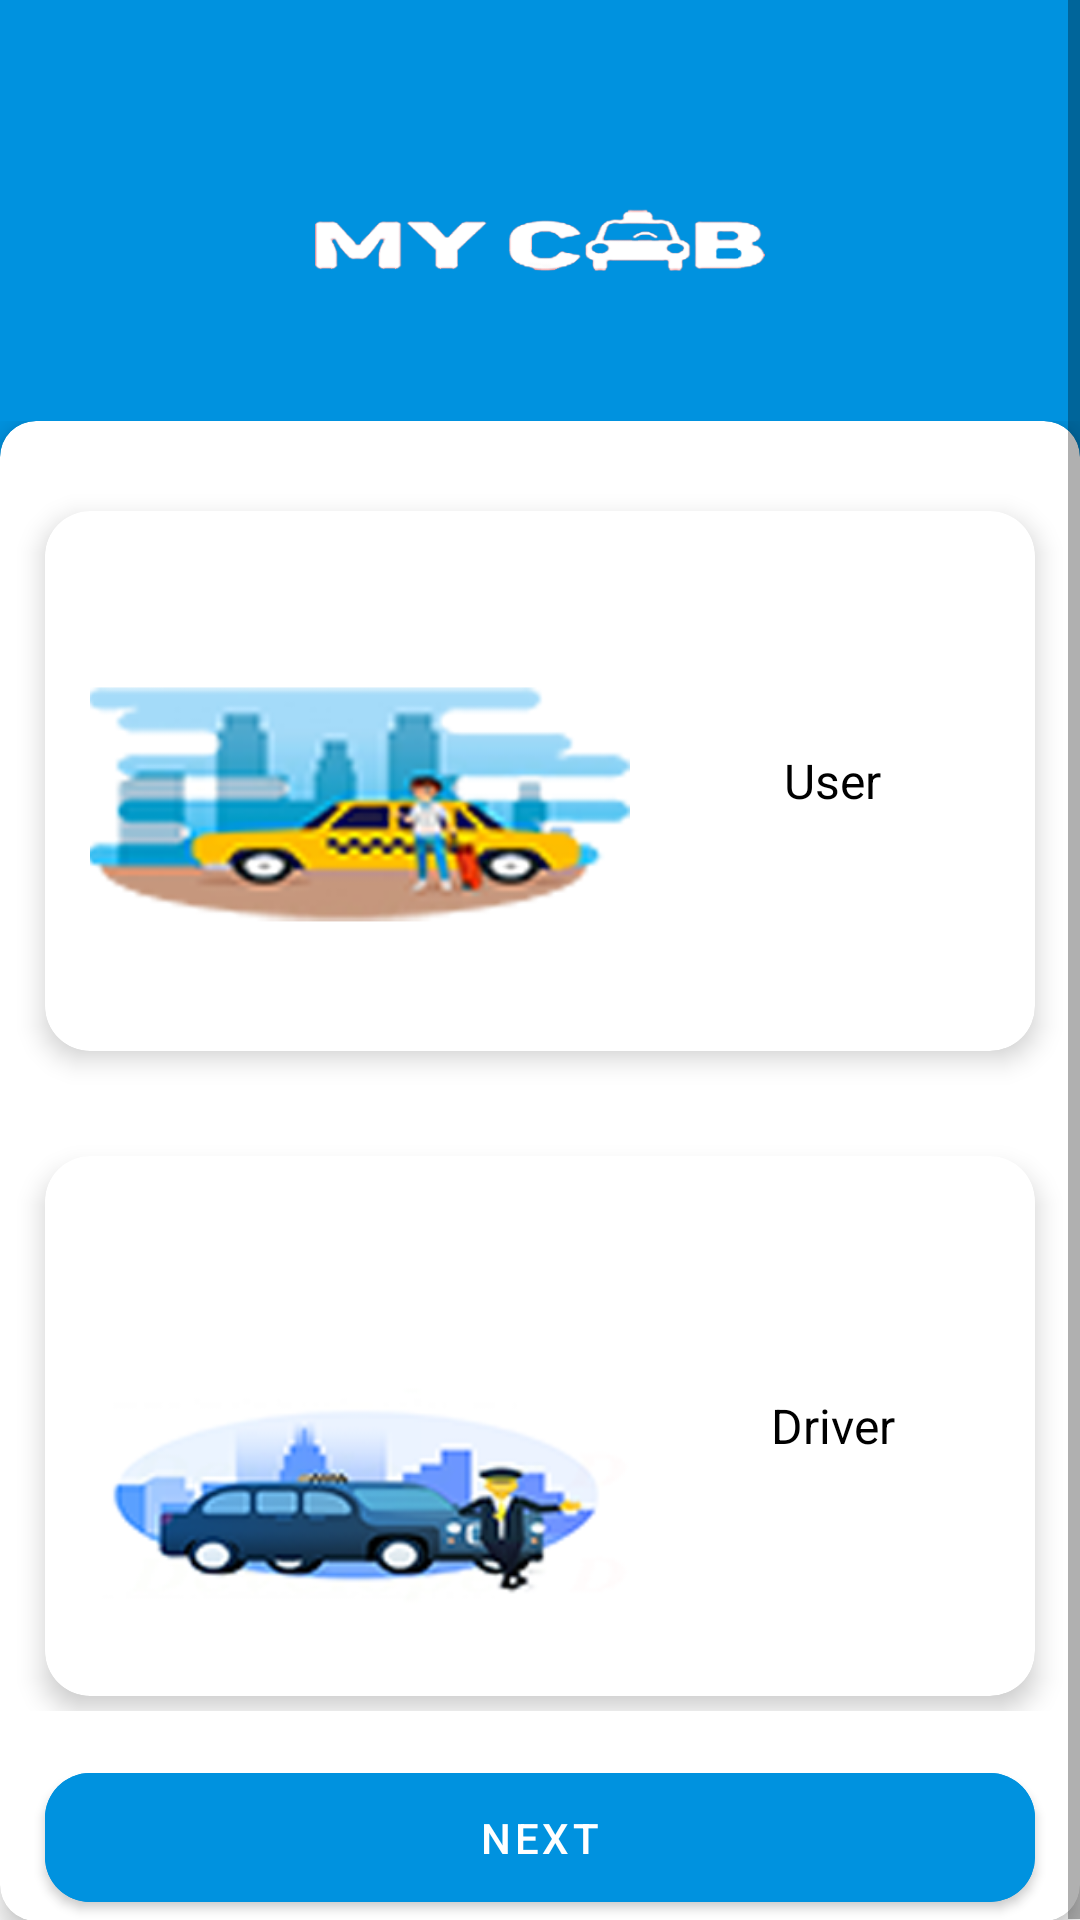

Produce the Android XML layout that renders to this screen, including the resource entries it uses.
<!-- AndroidManifest.xml: application theme Theme.MyCab -->
<!-- res/layout/activity_choose_type.xml -->
<?xml version="1.0" encoding="utf-8"?>
<RelativeLayout xmlns:android="http://schemas.android.com/apk/res/android"
    xmlns:app="http://schemas.android.com/apk/res-auto"
    xmlns:tools="http://schemas.android.com/tools"
    android:layout_width="match_parent"
    android:layout_height="match_parent"
    tools:context=".Driver.Activity.Fragment.Activity.ChooseTypeActivity">
    <ScrollView
        android:layout_width="match_parent"
        android:layout_height="wrap_content">

        <LinearLayout
            android:layout_width="match_parent"
            android:layout_height="match_parent"
            android:orientation="vertical">


            <RelativeLayout
                android:layout_width="match_parent"
                android:background="@color/purple_200"
                android:layout_height="200dp">

                <ImageView
                    android:id="@+id/ivBg"
                    android:layout_width="150dp"
                    android:layout_centerHorizontal="true"
                    android:src="@drawable/logo"
                    android:scaleType="fitXY"
                    android:layout_height="150dp"/>

            </RelativeLayout>
            <RelativeLayout
                android:layout_width="match_parent"
                android:layout_marginTop="-60dp"
                android:layout_height="match_parent">

                <com.google.android.material.card.MaterialCardView
                    android:layout_width="match_parent"
                    android:layout_height="500dp"
                    app:cardCornerRadius="12dp"
                    app:cardElevation="5dp">


                    <RelativeLayout
                        android:layout_width="match_parent"
                        android:layout_height="wrap_content">



                        <ScrollView
                            android:layout_width="match_parent"
                            android:layout_height="match_parent"
                            >

                            <LinearLayout
                                android:layout_width="match_parent"
                                android:layout_height="match_parent"
                                android:orientation="vertical">

                                <com.google.android.material.card.MaterialCardView
                                    android:layout_width="match_parent"
                                    android:layout_height="180dp"

                                    android:layout_marginLeft="15dp"
                                    android:layout_marginTop="30dp"
                                    android:layout_marginBottom="5dp"
                                    android:layout_marginRight="15dp"
                                     app:cardElevation="5dp"
                                    app:cardCornerRadius="15dp">

                                    <RelativeLayout
                                        android:layout_width="match_parent"
                                        android:id="@+id/rlUser"
                                        android:layout_height="wrap_content">

                                        <ImageView
                                            android:id="@+id/imgUser"
                                            android:layout_width="180dp"
                                            android:layout_height="180dp"
                                            android:layout_marginLeft="15dp"
                                            android:src="@drawable/user"
                                           />


                                        <TextView
                                            android:layout_width="match_parent"
                                            android:layout_height="wrap_content"
                                            android:layout_alignParentRight="true"
                                            android:gravity="center"
                                            android:layout_centerVertical="true"
                                            android:layout_toRightOf="@+id/imgUser"
                                            android:layout_centerHorizontal="true"
                                            android:text="@string/user"
                                            android:textColor="@color/black"
                                            android:textSize="16sp" />


                                    </RelativeLayout>

                                </com.google.android.material.card.MaterialCardView>

                                <com.google.android.material.card.MaterialCardView
                                    android:layout_width="match_parent"
                                    android:layout_height="180dp"
                                    android:layout_marginLeft="15dp"
                                    android:layout_marginTop="30dp"
                                    android:layout_marginBottom="5dp"
                                    android:layout_marginRight="15dp"
                                    app:cardElevation="5dp"
                                    android:id="@+id/cardDriver"
                                    app:cardCornerRadius="15dp">

                                    <RelativeLayout
                                        android:layout_width="match_parent"
                                        android:layout_height="wrap_content">

                                        <ImageView
                                            android:id="@+id/imgDriver"
                                            android:layout_width="180dp"
                                            android:layout_height="180dp"
                                            android:layout_marginLeft="15dp"
                                            android:src="@drawable/driver"
                                            />


                                        <TextView
                                            android:layout_width="match_parent"
                                            android:layout_height="wrap_content"
                                            android:layout_alignParentRight="true"
                                            android:gravity="center"
                                            android:layout_centerVertical="true"
                                            android:layout_toRightOf="@+id/imgDriver"
                                            android:layout_centerHorizontal="true"
                                            android:text="@string/driver"
                                            android:textColor="@color/black"
                                            android:textSize="16sp" />


                                    </RelativeLayout>

                                </com.google.android.material.card.MaterialCardView>




                            </LinearLayout>

                        </ScrollView>






                    </RelativeLayout>


                </com.google.android.material.card.MaterialCardView>


                </RelativeLayout>



        </LinearLayout>



    </ScrollView>

<RelativeLayout
    android:layout_width="match_parent"
    android:layout_height="wrap_content">

    <com.google.android.material.button.MaterialButton
        android:layout_width="match_parent"
        android:layout_height="55dp"
        android:layout_alignParentBottom="true"
        android:layout_marginLeft="15dp"
        android:layout_marginTop="50dp"
        android:layout_marginRight="15dp"
        android:layout_marginBottom="5dp"
        android:backgroundTint="@color/purple_200"
        android:text="@string/next"
        app:cornerRadius="15dp">


    </com.google.android.material.button.MaterialButton>

</RelativeLayout>



</RelativeLayout>
<!-- resources referenced by this layout -->
<resources>
  <color name="black">#FF000000</color>
  <color name="purple_200">#0092df</color>
  <!-- drawable driver: png bitmap (drawable, 39492 bytes) -->
  <!-- drawable logo: png bitmap (drawable, 23576 bytes) -->
  <!-- drawable user: png bitmap (drawable, 50372 bytes) -->
  <string name="driver">Driver</string>
  <string name="next">Next</string>
  <string name="user">User</string>
  <style name="Theme.MyCab" parent="Theme.MaterialComponents.DayNight.NoActionBar">
          
          <item name="colorPrimary">@color/purple_500</item>
          <item name="colorPrimaryVariant">@color/purple_700</item>
          <item name="colorOnPrimary">@color/white</item>
          
          <item name="colorSecondary">@color/teal_200</item>
          <item name="colorSecondaryVariant">@color/teal_700</item>
          <item name="colorOnSecondary">@color/black</item>
          
          <item name="android:statusBarColor" tools:targetApi="l">?attr/colorPrimaryVariant</item>
          
      </style>
  <color name="purple_500">#FF6200EE</color>
  <color name="purple_700">#0092df</color>
  <color name="white">#FFFFFF</color>
  <color name="teal_200">#FF03DAC5</color>
  <color name="teal_700">#FF018786</color>
</resources>
